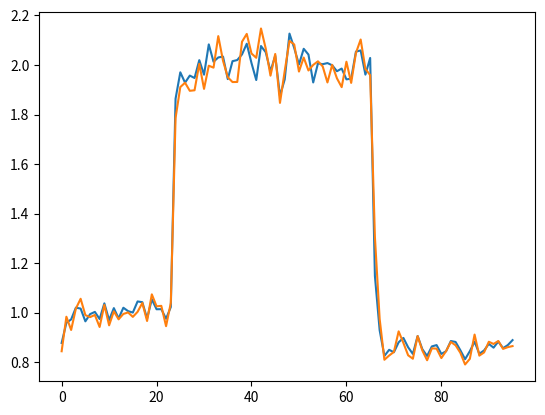

The script that saved this image:
import numpy as np
from numpy.random import exponential
import matplotlib.pyplot as plt

def arrival_rate(t): # minutes between customers, on average
    if 0 <= t < 4*60:
        return(1)
    if 4*60 <= t < 11*60:
        return(2)
    if 11*60 <= t < 16*60:
        return(3)

def counter_rate(t): # minutes to place an order, on average
    if 0 <= t < 4*60:
        return(1/2)
    if 4*60 <= t < 11*60:
        return(1)
    if 11*60 <= t < 16*60:
        return(2/3)

def preparation_rate(t): # minutes to make a drink, on average
    if 0 <= t < 4*60:
        return(0.75)
    if 4*60 <= t < 11*60:
        return(1.2)
    if 11*60 <= t < 16*60:
        return(1.5)


class Customer():
    def __init__(self, time, prev_customer):
        self.arrival_time = time
        self.counter_time = exponential(counter_rate(time))
        self.prep_time = exponential(preparation_rate(time))
        if prev_customer == 'NULL':
            self.done_order_time = time + self.counter_time
            self.done_time = self.done_order_time + self.prep_time
        else:          
            self.done_order_time = max(time,prev_customer.done_order_time)+\
                                   self.counter_time
            self.done_time = max(self.done_order_time,prev_customer.done_time)+\
                             self.prep_time
        self.in_line_time = self.done_order_time - self.arrival_time
        self.wait_time = self.done_time - self.done_order_time
        
def simulate(num=10):
    simulation = []
    for i in range(num):
        time = exponential(arrival_rate(0))
        customers = [Customer(time,'NULL')]
        
        while time < 16*60:
            time += exponential(arrival_rate(time))
            if time < 16*60:
                customers.append(Customer(time,customers[-1]))
            # otherwise, we are closed
        
        simulation.append(customers)
    return(simulation)

# dt is the time increment, width of a bin
dt = 10

in_line_times = []
wait_times = []

for i in range(int(16*60/dt)):
    in_line_times.append([])
    wait_times.append([])

simulation = simulate(1000)

for record in simulation:    
    for customer in record:
        in_line_times[int(customer.arrival_time/dt)].append(customer.in_line_time)
        wait_times[int(customer.arrival_time/dt)].append(customer.wait_time)
    
plt.plot([np.average(time) for time in in_line_times])
plt.plot([np.std(time) for time in in_line_times])
plt.show()


#t = np.linspace(0,16*60,num=16*6)
#
#plt.plot([customer.arrival_time for customer in customers],\
#         [customer.wait_time for customer in customers])
##plt.plot(t,t**2)
##plt.plot(t,[arrival_rate(i) for i in t])
#
#plt.show()
#


    
